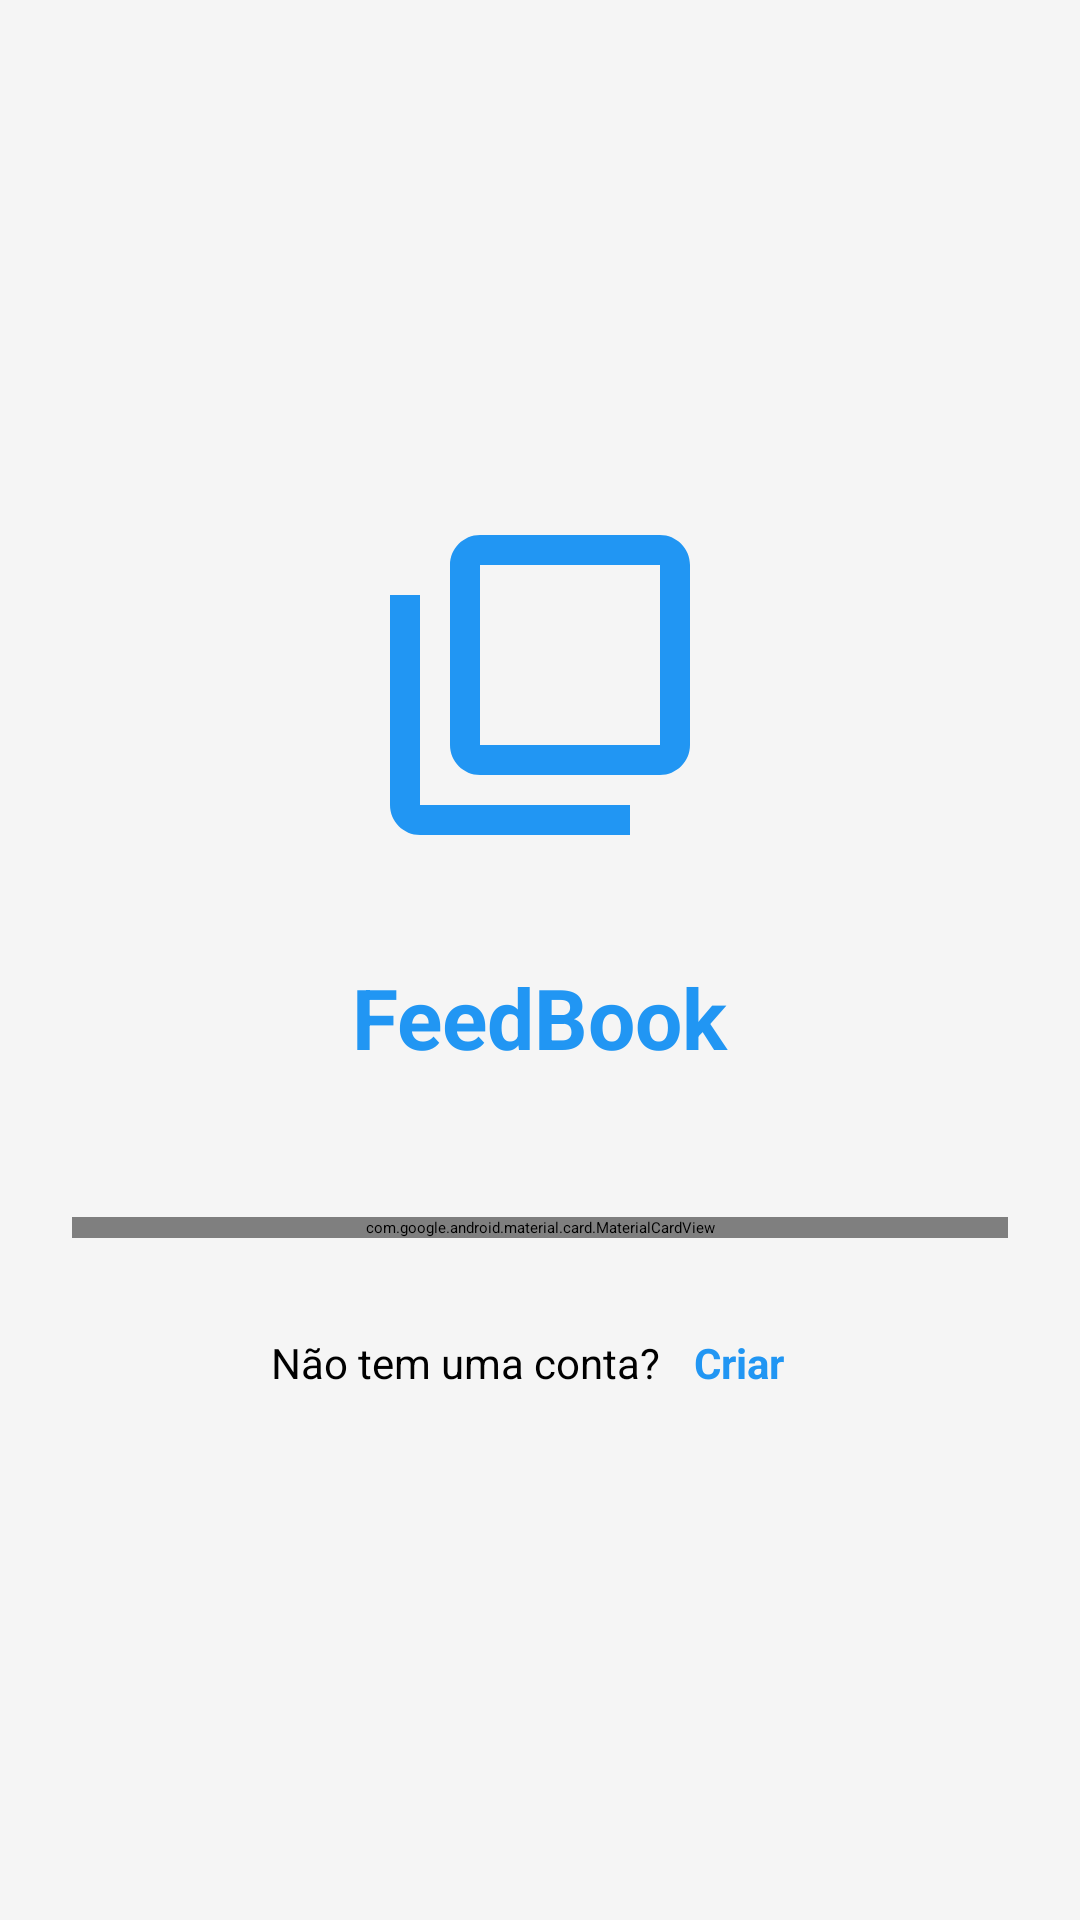

This screen was rendered from an Android layout file. Write that file and the resources it references.
<!-- AndroidManifest.xml: application theme Theme.FeedBook -->
<!-- res/layout/activity_login.xml -->
<?xml version="1.0" encoding="utf-8"?>
<LinearLayout xmlns:android="http://schemas.android.com/apk/res/android"
    android:layout_width="match_parent"
    android:layout_height="match_parent"
    android:orientation="vertical"
    android:padding="24dp"
    android:gravity="center"
    android:background="@color/background_color">

    
    <ImageView
        android:layout_width="120dp"
        android:layout_height="120dp"
        android:src="@drawable/ic_book_library"
        android:layout_marginBottom="32dp"
        android:contentDescription="Book Library Logo" />

    <TextView
        android:layout_width="wrap_content"
        android:layout_height="wrap_content"
        android:text="FeedBook"
        android:textSize="28sp"
        android:textStyle="bold"
        android:textColor="@color/primary_color"
        android:layout_marginBottom="48dp" />

    
    <com.google.android.material.card.MaterialCardView
        android:layout_width="match_parent"
        android:layout_height="wrap_content"
        android:layout_marginBottom="24dp"
        app:cardCornerRadius="12dp"
        app:cardElevation="8dp"
        xmlns:app="http://schemas.android.com/apk/res-auto">

        <LinearLayout
            android:layout_width="match_parent"
            android:layout_height="wrap_content"
            android:orientation="vertical"
            android:padding="24dp">

            <TextView
                android:layout_width="wrap_content"
                android:layout_height="wrap_content"
                android:text="Bem vindo"
                android:textSize="24sp"
                android:textStyle="bold"
                android:layout_marginBottom="24dp"
                android:layout_gravity="center" />

            <com.google.android.material.textfield.TextInputLayout
                android:layout_width="match_parent"
                android:layout_height="wrap_content"
                android:layout_marginBottom="16dp"
                app:startIconDrawable="@drawable/ic_person">

                <com.google.android.material.textfield.TextInputEditText
                    android:id="@+id/et_username"
                    android:layout_width="match_parent"
                    android:layout_height="wrap_content"
                    android:hint="Usuário"
                    android:inputType="text"
                    android:maxLines="1" />

            </com.google.android.material.textfield.TextInputLayout>

            <com.google.android.material.textfield.TextInputLayout
                android:id="@+id/til_password"
                android:layout_width="match_parent"
                android:layout_height="wrap_content"
                android:layout_marginBottom="24dp"
                app:startIconDrawable="@drawable/ic_lock"
                app:endIconMode="password_toggle">

                <com.google.android.material.textfield.TextInputEditText
                    android:id="@+id/et_password"
                    android:layout_width="match_parent"
                    android:layout_height="wrap_content"
                    android:hint="Senha"
                    android:inputType="textPassword"
                    android:maxLines="1" />

            </com.google.android.material.textfield.TextInputLayout>

            <Button
                android:id="@+id/btn_login"
                android:layout_width="match_parent"
                android:layout_height="56dp"
                android:text="Login"
                android:textSize="16sp"
                android:layout_marginBottom="16dp" />

            <ProgressBar
                android:id="@+id/progress_bar"
                android:layout_width="wrap_content"
                android:layout_height="wrap_content"
                android:layout_gravity="center"
                android:visibility="gone" />

        </LinearLayout>

    </com.google.android.material.card.MaterialCardView>

    
    <LinearLayout
        android:layout_width="wrap_content"
        android:layout_height="wrap_content"
        android:orientation="horizontal">

        <TextView
            android:layout_width="wrap_content"
            android:layout_height="wrap_content"
            android:text="Não tem uma conta? "
            android:textSize="14sp" />

        <TextView
            android:id="@+id/tv_register"
            android:layout_width="wrap_content"
            android:layout_height="wrap_content"
            android:text="Criar"
            android:textSize="14sp"
            android:textColor="@color/primary_color"
            android:textStyle="bold"
            android:clickable="true"
            android:focusable="true"
            android:background="?android:attr/selectableItemBackground"
            android:padding="8dp" />

    </LinearLayout>

</LinearLayout>
<!-- resources referenced by this layout -->
<resources>
  <color name="background_color">#FFF5F5F5</color>
  <color name="primary_color">#FF2196F3</color>
  <!-- drawable ic_book_library (drawable) -->
  <vector xmlns:android="http://schemas.android.com/apk/res/android"
      android:width="24dp"
      android:height="24dp"
      android:viewportWidth="24"
      android:viewportHeight="24"
      android:tint="@color/primary_color">
      <path
          android:fillColor="@android:color/white"
          android:pathData="M4,6H2v14c0,1.1 0.9,2 2,2h14v-2H4V6zM20,2H8C6.9,2 6,2.9 6,4v12c0,1.1 0.9,2 2,2h12c1.1,0 2,-0.9 2,-2V4C22,2.9 21.1,2 20,2zM20,16H8V4h12V16z"/>
  </vector>
</resources>
